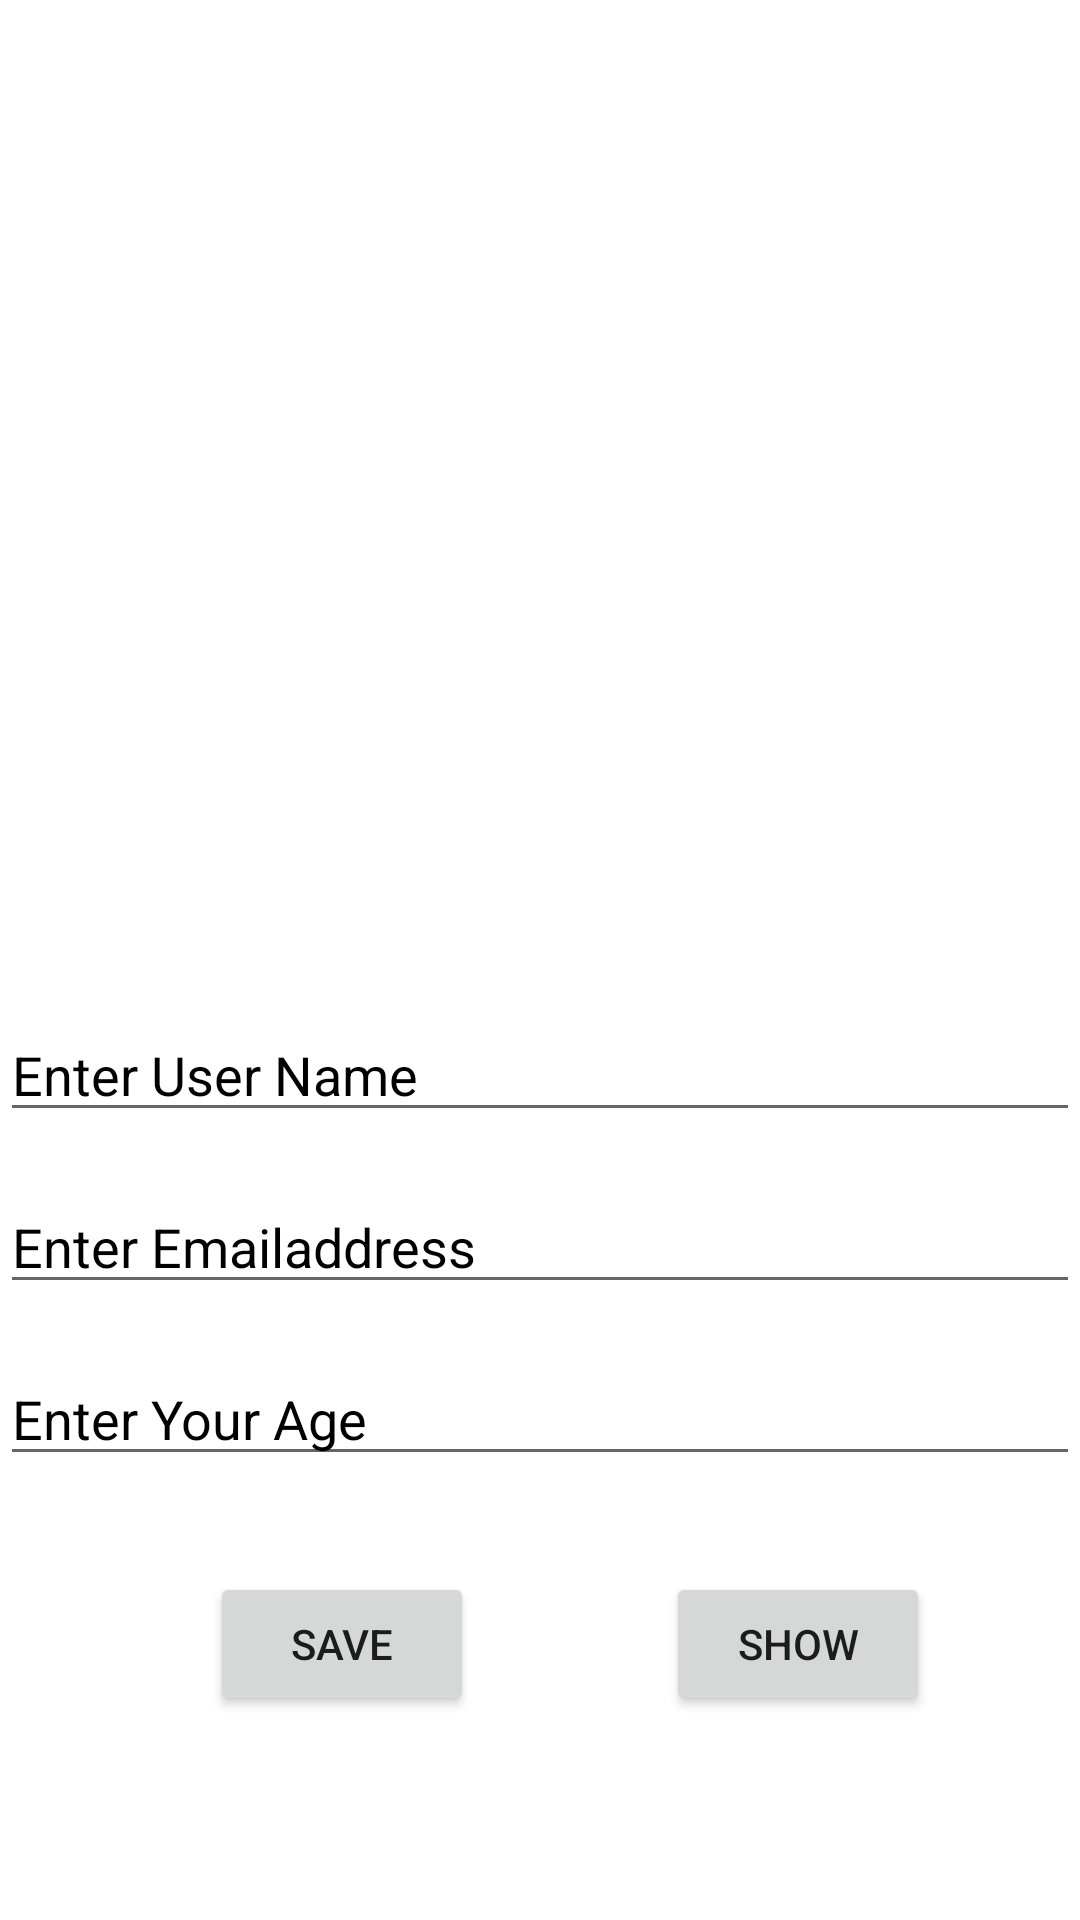

The Android layout XML behind this screen, and the referenced resources:
<!-- AndroidManifest.xml: application theme Theme.MVVMCRUD -->
<!-- res/layout/activity_main.xml -->
<?xml version="1.0" encoding="utf-8"?>
<androidx.constraintlayout.widget.ConstraintLayout xmlns:android="http://schemas.android.com/apk/res/android"
    xmlns:app="http://schemas.android.com/apk/res-auto"
    xmlns:tools="http://schemas.android.com/tools"
    android:layout_width="match_parent"
    android:layout_height="match_parent"
    tools:context=".MainActivity"
    android:background="@color/grey">

    <EditText
        android:id="@+id/userName"
        android:layout_width="match_parent"
        android:layout_height="wrap_content"
        android:layout_marginBottom="16dp"
        android:hint="Enter User Name"
        android:textColorHint="@color/black"
        app:layout_constraintBottom_toTopOf="@+id/userEmail"
        app:layout_constraintEnd_toEndOf="parent"
        app:layout_constraintStart_toStartOf="parent" />
    <EditText
        android:id="@+id/userEmail"
        android:layout_width="match_parent"
        android:layout_height="wrap_content"
        android:layout_marginBottom="16dp"
        android:hint="Enter Emailaddress"
        android:textColorHint="@color/black"
        app:layout_constraintBottom_toTopOf="@+id/userAge"
        app:layout_constraintEnd_toEndOf="parent"
        app:layout_constraintStart_toStartOf="parent" />
    <EditText
        android:id="@+id/userAge"
        android:layout_width="match_parent"
        android:layout_height="wrap_content"
        android:layout_marginBottom="32dp"
        android:hint="Enter Your Age"
        android:inputType="number"
        android:textColorHint="@color/black"
        app:layout_constraintBottom_toTopOf="@+id/saveBtn"
        app:layout_constraintEnd_toEndOf="parent"
        app:layout_constraintStart_toStartOf="parent" />


    <Button
        android:id="@+id/saveBtn"
        android:layout_width="wrap_content"
        android:layout_height="wrap_content"
        android:layout_marginStart="70dp"
        android:layout_marginBottom="68dp"
        android:text="Save"
        app:layout_constraintBottom_toBottomOf="parent"
        app:layout_constraintStart_toStartOf="parent"
        />

    <Button
        android:id="@+id/showBtn"
        android:layout_width="wrap_content"
        android:layout_height="wrap_content"
        android:layout_marginBottom="68dp"
        android:text="Show"
        app:layout_constraintBottom_toBottomOf="parent"
        app:layout_constraintEnd_toEndOf="parent"
        android:layout_marginEnd="50dp"

        />
</androidx.constraintlayout.widget.ConstraintLayout>
<!-- resources referenced by this layout -->
<resources>
  <style name="Theme.MVVMCRUD" parent="Theme.MaterialComponents.DayNight.NoActionBar">
          
          <item name="colorPrimary">@color/purple_500</item>
          <item name="colorPrimaryVariant">@color/purple_700</item>
          <item name="colorOnPrimary">@color/white</item>
          
          <item name="colorSecondary">@color/teal_200</item>
          <item name="colorSecondaryVariant">@color/teal_700</item>
          <item name="colorOnSecondary">@color/black</item>
          
          <item name="android:statusBarColor">?attr/colorPrimaryVariant</item>
          
      </style>
  <!-- not gathered from this repository: default colours our renderer supplied (Android Studio template values) -->
  <color name="purple_500">#FF6200EE</color>
  <color name="purple_700">#FF3700B3</color>
  <color name="teal_200">#FF03DAC5</color>
  <color name="teal_700">#FF018786</color>
  <color name="black">#FF000000</color>
  <color name="white">#FFFFFFFF</color>
</resources>
